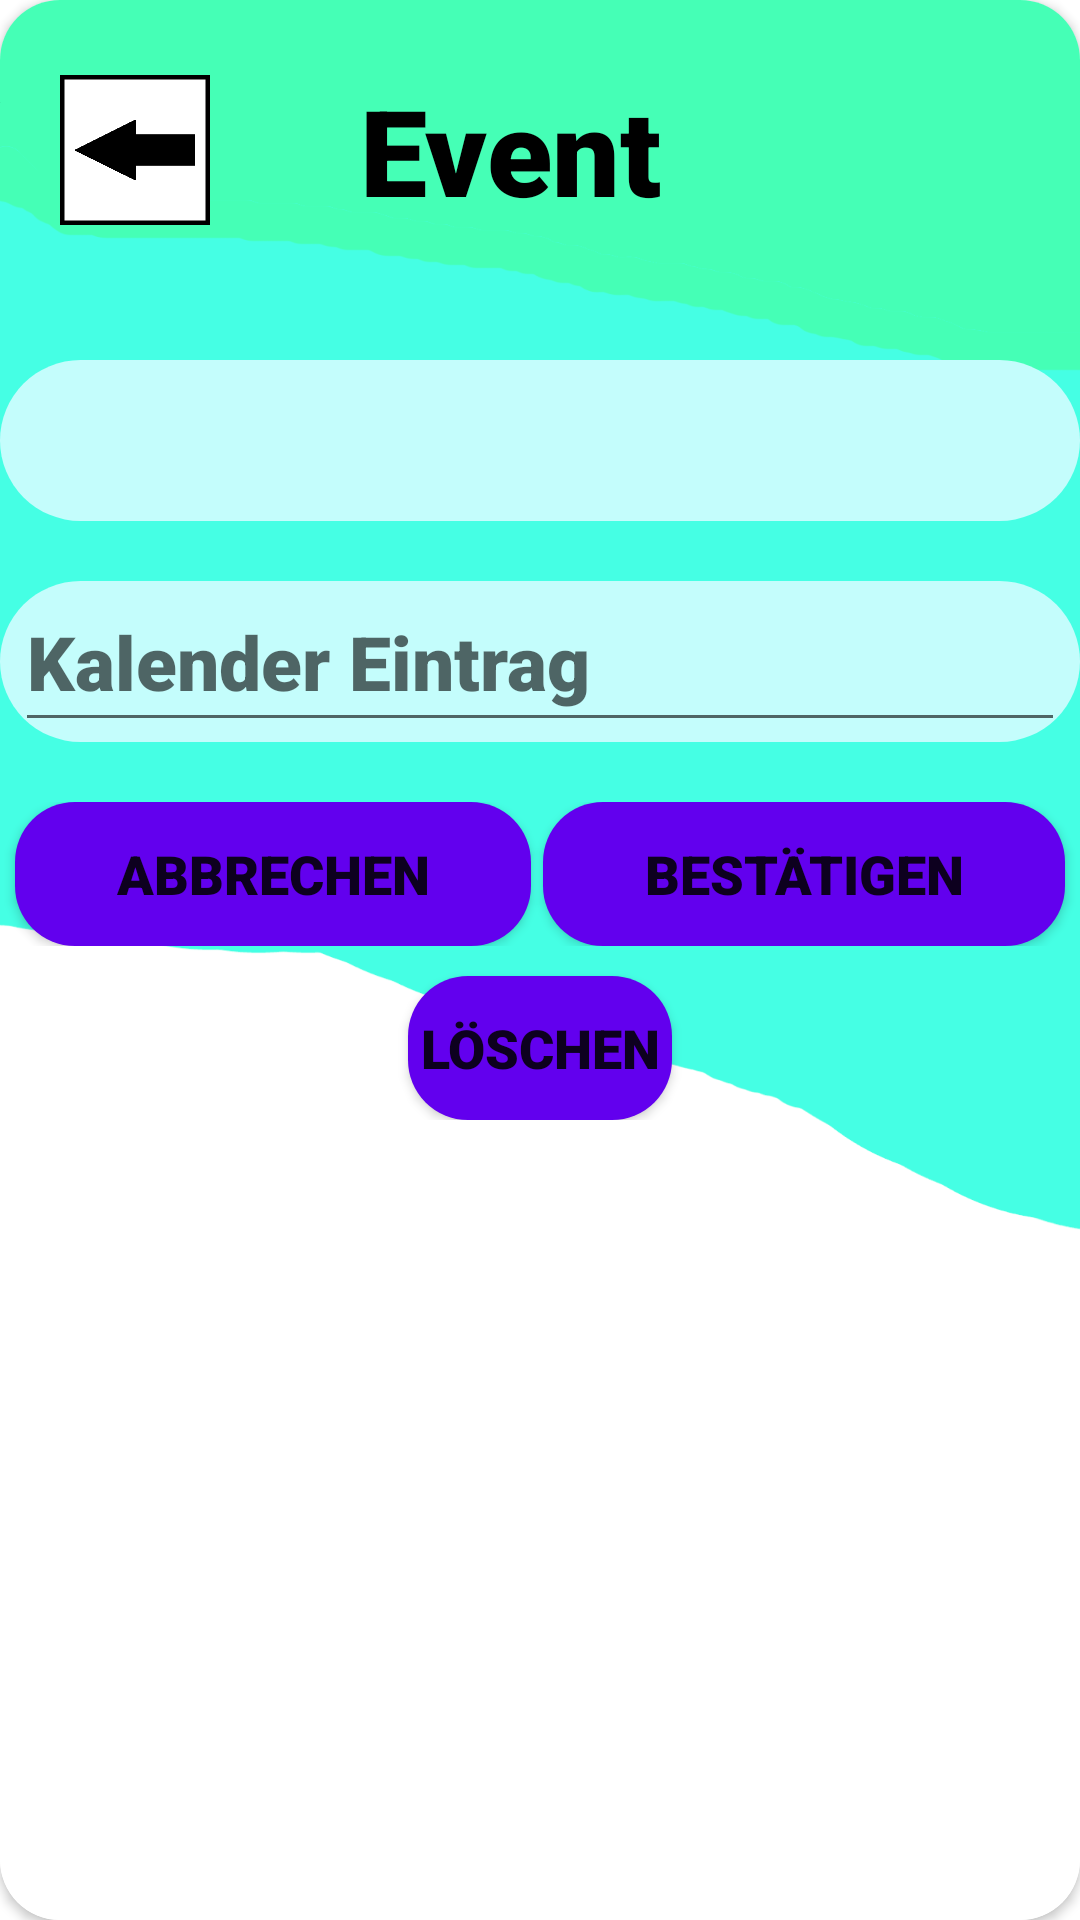

Produce the Android XML layout that renders to this screen, including the resource entries it uses.
<!-- AndroidManifest.xml: application theme Theme.EMAProjekt -->
<!-- res/layout/popup_edit_kalender_event.xml -->
<?xml version="1.0" encoding="utf-8"?>
<androidx.constraintlayout.widget.ConstraintLayout xmlns:android="http://schemas.android.com/apk/res/android"
    xmlns:app="http://schemas.android.com/apk/res-auto"
    android:layout_width="350dp"
    android:layout_height="600dp"
    xmlns:tools="http://schemas.android.com/tools"
    android:layout_gravity="center">

    <androidx.cardview.widget.CardView
        android:layout_width="match_parent"
        android:layout_height="match_parent"
        app:cardCornerRadius="20dp"
        app:layout_constraintBottom_toBottomOf="parent"
        app:layout_constraintEnd_toEndOf="parent"
        app:layout_constraintStart_toStartOf="parent"
        app:layout_constraintTop_toTopOf="parent" >

        <androidx.constraintlayout.widget.ConstraintLayout
            android:layout_width="match_parent"
            android:layout_height="match_parent"
            android:background="@drawable/standarthintergrund">

            <androidx.constraintlayout.widget.ConstraintLayout
                android:id="@+id/constraintLayout"
                android:layout_width="match_parent"
                android:layout_height="103dp"
                app:layout_constraintBottom_toTopOf="@+id/constraintLayout2"
                app:layout_constraintEnd_toEndOf="parent"
                app:layout_constraintStart_toStartOf="parent"
                app:layout_constraintTop_toTopOf="parent">

                <LinearLayout
                    android:layout_width="match_parent"
                    android:layout_height="match_parent"
                    android:layout_marginStart="20dp"
                    android:gravity="center_vertical"
                    android:orientation="horizontal">

                    <ImageButton
                        android:id="@+id/imageButton_kalender_edit_event_zurueck"
                        android:layout_width="50dp"
                        android:layout_height="50dp"
                        android:layout_marginEnd="50dp"
                        android:background="@drawable/zurueck"
                        tools:ignore="SpeakableTextPresentCheck,TouchTargetSizeCheck" />

                    <TextView
                        android:id="@+id/textView_title"
                        android:layout_width="wrap_content"
                        android:layout_height="wrap_content"
                        android:fontFamily="sans-serif-black"
                        android:text="@string/kalender_event"
                        android:textColor="@color/black"
                        android:textSize="40sp"
                        android:textStyle="bold" />
                </LinearLayout>
            </androidx.constraintlayout.widget.ConstraintLayout>

            <androidx.constraintlayout.widget.ConstraintLayout
                android:id="@+id/constraintLayout2"
                android:layout_width="match_parent"
                android:layout_height="match_parent"
                android:layout_marginTop="100dp"
                app:layout_constraintBottom_toBottomOf="parent"
                app:layout_constraintEnd_toEndOf="parent"
                app:layout_constraintStart_toStartOf="parent"
                app:layout_constraintTop_toTopOf="@+id/constraintLayout">

                <LinearLayout
                    android:layout_width="match_parent"
                    android:layout_height="match_parent"
                    android:orientation="vertical">

                    <TextView
                        android:id="@+id/textView_kalender_edit_show_date"
                        android:layout_width="match_parent"
                        android:layout_height="wrap_content"
                        android:layout_marginTop="20dp"
                        android:background="@drawable/standart_item_background"
                        android:fontFamily="sans-serif-black"
                        android:gravity="center"
                        android:paddingTop="10dp"
                        android:paddingBottom="10dp"
                        android:text=""
                        android:textColor="@color/black"
                        android:textSize="25sp" />

                    <androidx.constraintlayout.widget.ConstraintLayout
                        android:layout_width="match_parent"
                        android:layout_height="wrap_content"
                        android:layout_marginTop="20dp"
                        android:layout_marginBottom="20dp"
                        android:background="@drawable/standart_item_background">

                        <EditText
                            android:id="@+id/editText_kalender_edit_eventText"
                            android:layout_width="match_parent"
                            android:layout_height="wrap_content"
                            android:layout_marginStart="5dp"
                            android:layout_marginEnd="5dp"
                            android:fontFamily="sans-serif-black"
                            android:hint="@string/kalender_edittext_hint_popup"
                            android:inputType="textMultiLine"
                            android:maxLines="5"
                            android:minHeight="48dp"
                            android:paddingTop="10dp"
                            android:paddingBottom="10dp"
                            android:scrollbars="vertical"
                            android:textSize="25sp"
                            app:layout_constraintEnd_toEndOf="parent"
                            app:layout_constraintStart_toStartOf="parent"
                            app:layout_constraintTop_toTopOf="parent" />
                    </androidx.constraintlayout.widget.ConstraintLayout>

                    <LinearLayout
                        android:layout_width="match_parent"
                        android:layout_height="wrap_content"
                        android:orientation="vertical">

                        <LinearLayout
                            android:layout_width="match_parent"
                            android:layout_height="wrap_content"
                            android:orientation="horizontal">

                            <Button
                                android:id="@+id/button_kalender_edit_event_abbrechen"
                                android:layout_width="wrap_content"
                                android:layout_height="wrap_content"
                                android:layout_marginStart="5dp"
                                android:layout_marginEnd="2dp"
                                android:layout_weight="1"
                                android:background="@drawable/standart_button_background"
                                android:fontFamily="sans-serif-black"
                                android:paddingTop="10dp"
                                android:paddingBottom="10dp"
                                android:text="@string/abbrechen"
                                android:textSize="18sp"
                                app:backgroundTint="@null" />

                            <Button
                                android:id="@+id/button_kalender_edit_event_bestaetigen"
                                android:layout_width="wrap_content"
                                android:layout_height="wrap_content"
                                android:layout_marginStart="2dp"
                                android:layout_marginEnd="5dp"
                                android:layout_weight="1"
                                android:background="@drawable/standart_button_background"
                                android:fontFamily="sans-serif-black"
                                android:paddingTop="10dp"
                                android:paddingBottom="10dp"
                                android:text="@string/bestaetigen"
                                android:textSize="18sp"
                                app:backgroundTint="@null" />
                        </LinearLayout>

                        <Button
                            android:id="@+id/button_kalender_edit_event_loeschen"
                            android:layout_width="wrap_content"
                            android:layout_height="0dp"
                            android:layout_gravity="center"
                            android:layout_marginTop="10dp"
                            android:layout_weight="1"
                            android:background="@drawable/standart_button_background"
                            android:fontFamily="sans-serif-black"
                            android:paddingTop="10dp"
                            android:paddingBottom="10dp"
                            android:text="@string/loeschen"
                            android:textSize="18sp"
                            app:backgroundTint="@null" />

                    </LinearLayout>

                </LinearLayout>
            </androidx.constraintlayout.widget.ConstraintLayout>

        </androidx.constraintlayout.widget.ConstraintLayout>
    </androidx.cardview.widget.CardView>

</androidx.constraintlayout.widget.ConstraintLayout>
<!-- resources referenced by this layout -->
<resources>
  <color name="black">#FF000000</color>
  <!-- drawable standart_button_background (drawable) -->
  <?xml version="1.0" encoding="utf-8"?>
  <selector xmlns:android="http://schemas.android.com/apk/res/android" >
      <item android:state_pressed="true" >
          <shape android:shape="rectangle"  >
              <corners android:radius="20dp" />
              <solid android:color="@color/standartButtonClick" />
          </shape>
      </item>
      <item>
          <shape android:shape="rectangle"  >
              <corners android:radius="20dp" />
              <solid android:color="@color/standartButton" />
          </shape>
      </item>
  </selector>
  <!-- drawable standart_item_background (drawable) -->
  <?xml version="1.0" encoding="utf-8"?>
  <shape xmlns:android="http://schemas.android.com/apk/res/android">
      <corners
          android:radius="30dp"
          />
  
      <solid
          android:color="@color/standartItem"
          />
  </shape>
  <!-- drawable standarthintergrund: png bitmap (drawable, 29195 bytes) -->
  <!-- drawable zurueck: png bitmap (drawable, 3258 bytes) -->
  <string name="abbrechen">Abbrechen</string>
  <string name="bestaetigen">Bestätigen</string>
  <string name="kalender_edittext_hint_popup">Kalender Eintrag</string>
  <string name="kalender_event">Event</string>
  <string name="loeschen">Löschen</string>
  <style name="Theme.EMAProjekt" parent="Theme.MaterialComponents.DayNight.NoActionBar">
          
          <item name="colorPrimary">@color/purple_500</item>
          <item name="colorPrimaryVariant">@color/purple_700</item>
          <item name="colorOnPrimary">@color/white</item>
          
          <item name="colorSecondary">@color/teal_200</item>
          <item name="colorSecondaryVariant">@color/teal_700</item>
          <item name="colorOnSecondary">@color/black</item>
          
          <item name="android:statusBarColor">?attr/colorPrimaryVariant</item>
          
      </style>
  <color name="standartButtonClick">#8833ff</color>
  <color name="standartButton">#FF6200EE</color>
  <color name="standartItem">#c4fdfc</color>
  <color name="purple_500">#FF6200EE</color>
  <color name="purple_700">#FF3700B3</color>
  <color name="white">#FFFFFFFF</color>
  <color name="teal_200">#FF03DAC5</color>
  <color name="teal_700">#FF018786</color>
</resources>
